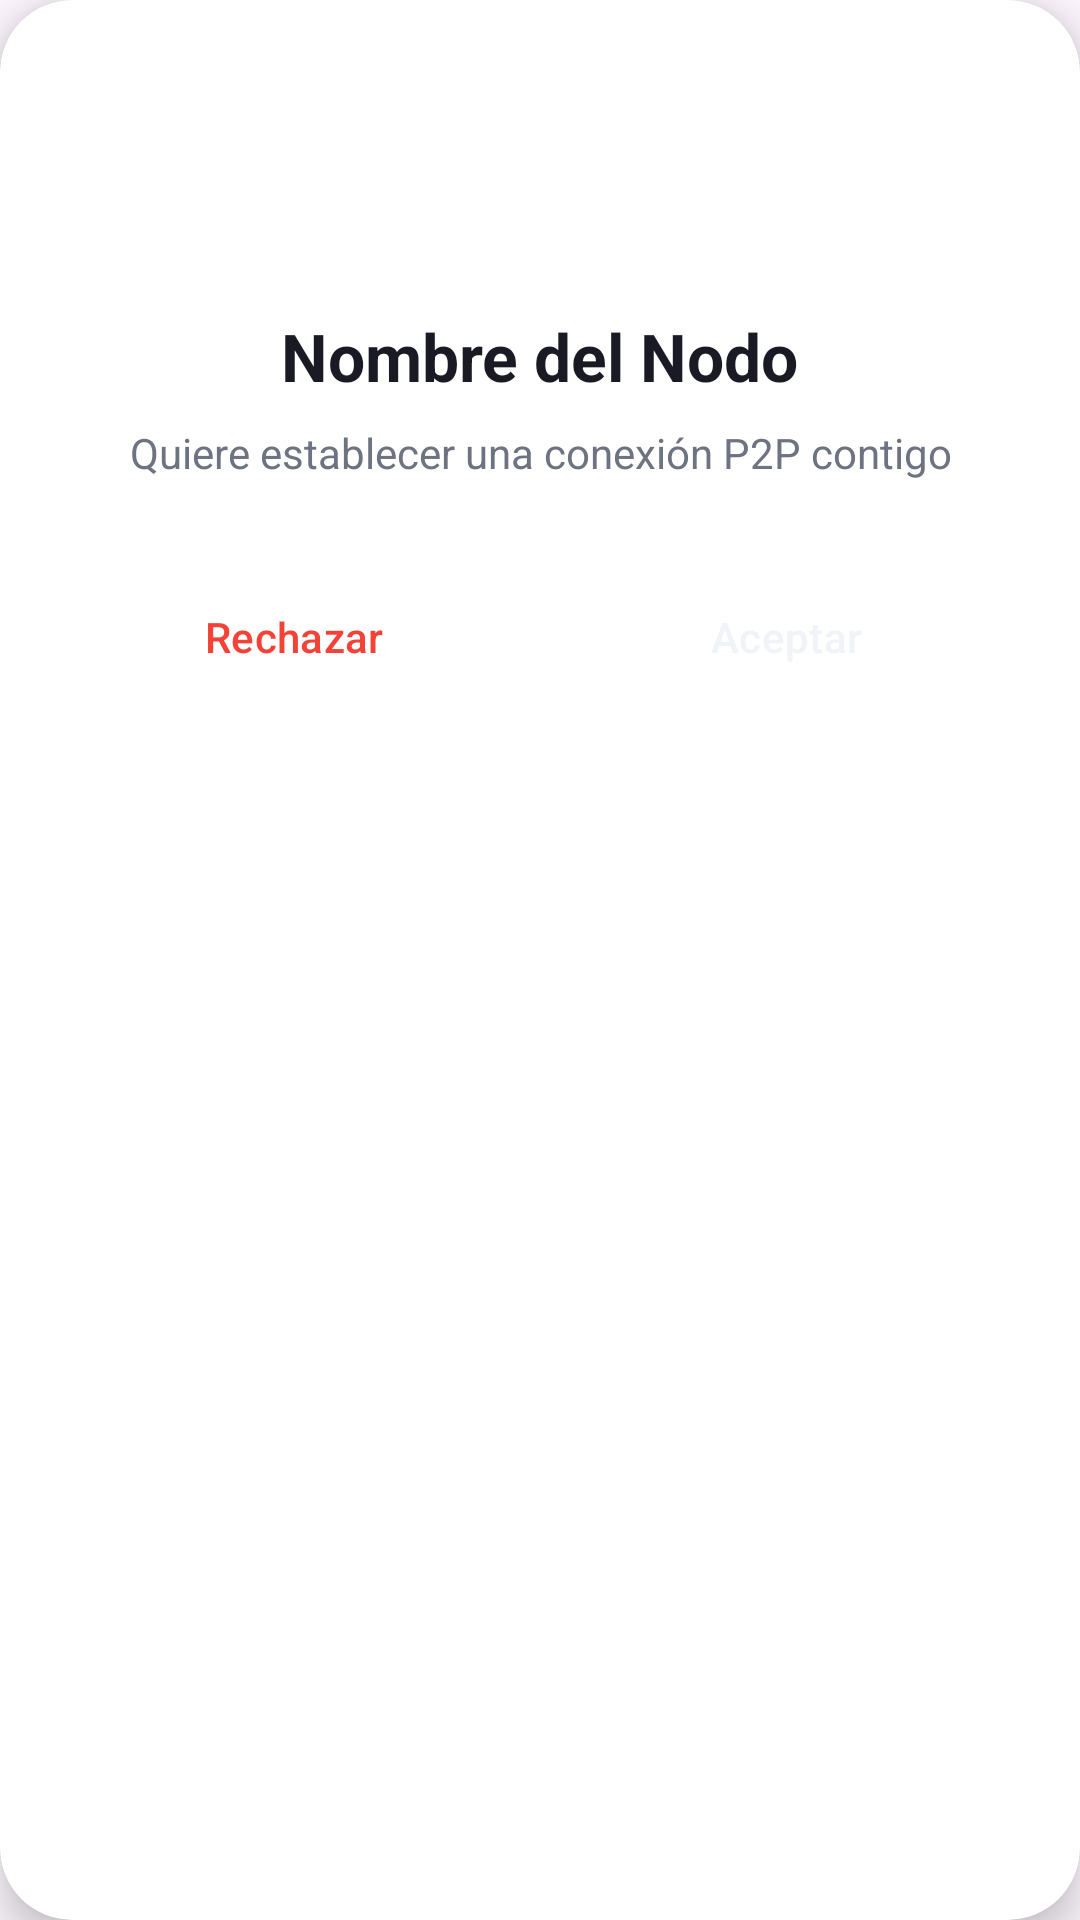

The Android layout XML behind this screen, and the referenced resources:
<!-- AndroidManifest.xml: application theme Theme.Nexu -->
<!-- res/layout/dialog_incoming_connection.xml -->
<?xml version="1.0" encoding="utf-8"?>
<androidx.cardview.widget.CardView xmlns:android="http://schemas.android.com/apk/res/android"
    xmlns:app="http://schemas.android.com/apk/res-auto"
    android:layout_width="match_parent"
    android:layout_height="wrap_content"
    android:layout_margin="16dp"
    app:cardCornerRadius="24dp"
    app:cardBackgroundColor="@color/surface_card"
    app:cardElevation="8dp">

    <LinearLayout
        android:layout_width="match_parent"
        android:layout_height="wrap_content"
        android:orientation="vertical"
        android:padding="24dp"
        android:gravity="center">

        <ImageView
            android:layout_width="64dp"
            android:layout_height="64dp"
            android:src="@drawable/ic_launcher_foreground"
            app:tint="@color/primary_color"
            android:layout_marginBottom="16dp"/>

        <TextView
            android:id="@+id/tvCallerName"
            android:layout_width="wrap_content"
            android:layout_height="wrap_content"
            android:text="Nombre del Nodo"
            android:textColor="@color/text_primary"
            android:textSize="22sp"
            android:textStyle="bold" />

        <TextView
            android:layout_width="wrap_content"
            android:layout_height="wrap_content"
            android:text="Quiere establecer una conexión P2P contigo"
            android:textColor="@color/text_secondary"
            android:textAlignment="center"
            android:layout_marginTop="8dp"
            android:layout_marginBottom="24dp"/>

        <LinearLayout
            android:layout_width="match_parent"
            android:layout_height="wrap_content"
            android:orientation="horizontal"
            android:weightSum="2">

            <Button
                android:id="@+id/btnReject"
                android:layout_width="0dp"
                android:layout_height="56dp"
                android:layout_weight="1"
                android:layout_marginEnd="8dp"
                android:text="Rechazar"
                android:textColor="#F44336"
                android:backgroundTint="#20F44336"
                style="@style/Widget.Material3.Button.UnelevatedButton"
                app:cornerRadius="16dp"/>

            <Button
                android:id="@+id/btnAccept"
                android:layout_width="0dp"
                android:layout_height="56dp"
                android:layout_weight="1"
                android:layout_marginStart="8dp"
                android:text="Aceptar"
                android:textColor="@color/background_main"
                android:backgroundTint="@color/primary_color"
                style="@style/Widget.Material3.Button.UnelevatedButton"
                app:cornerRadius="16dp"/>
        </LinearLayout>
    </LinearLayout>
</androidx.cardview.widget.CardView>
<!-- resources referenced by this layout -->
<resources>
  <color name="background_main">#F0F3F8</color>
  <color name="primary_color">#00B8D4</color>
  <color name="surface_card">#FFFFFF</color>
  <color name="text_primary">#1A1A24</color>
  <color name="text_secondary">#6E7381</color>
  <!-- drawable ic_launcher_foreground: webp bitmap (mipmap-hdpi, 2032 bytes) -->
  <style name="Theme.Nexu" parent="Base.Theme.Nexu" />
  <style name="Base.Theme.Nexu" parent="Theme.Material3.DayNight.NoActionBar">
      </style>
</resources>
